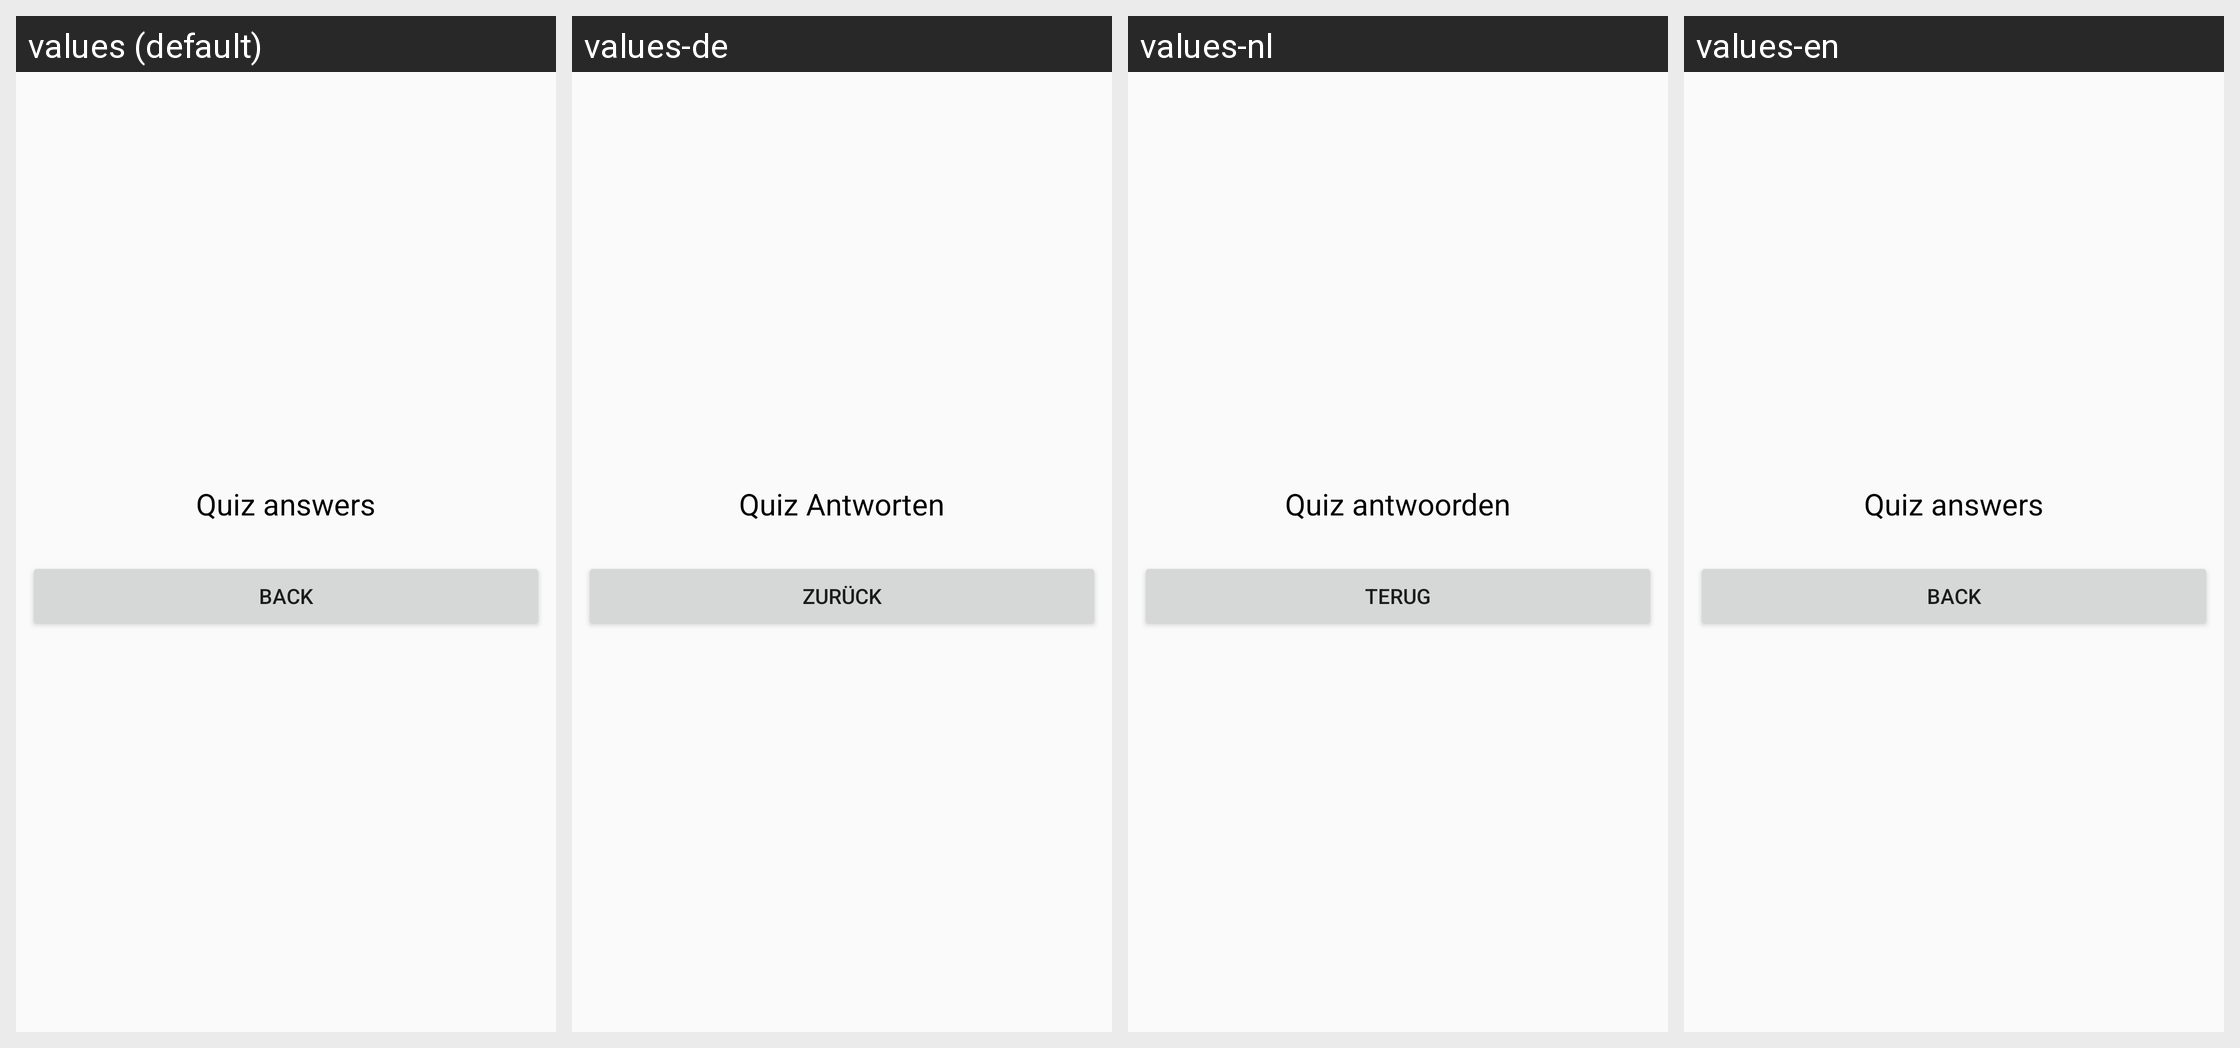

The same Android screen rendered under several of its app's locales, left to right. List the strings drawn on it with the default value and each locale's translation.
Android screen res/layout/fragment_quiz_answers.xml rendered under 4 locales, left to right: values (default), values-de, values-nl, values-en. Device: Nexus 5 (rendered at 1080×1920; each locale shown at half size, 540×960, under a caption strip naming it); theme AppTheme.
Strings drawn on this screen, with the default value and each locale's value (text and hints the layout hard-codes, and strings that could not be matched under every locale, appear in the picture but are not listed):

quiz_answers
  values: Quiz answers
  values-de: Quiz Antworten
  values-nl: Quiz antwoorden
  values-en: Quiz answers  [not translated; the default value is used]

action_dismiss
  values: Back
  values-de: Zurück
  values-nl: Terug
  values-en: Back  [not translated; the default value is used]
